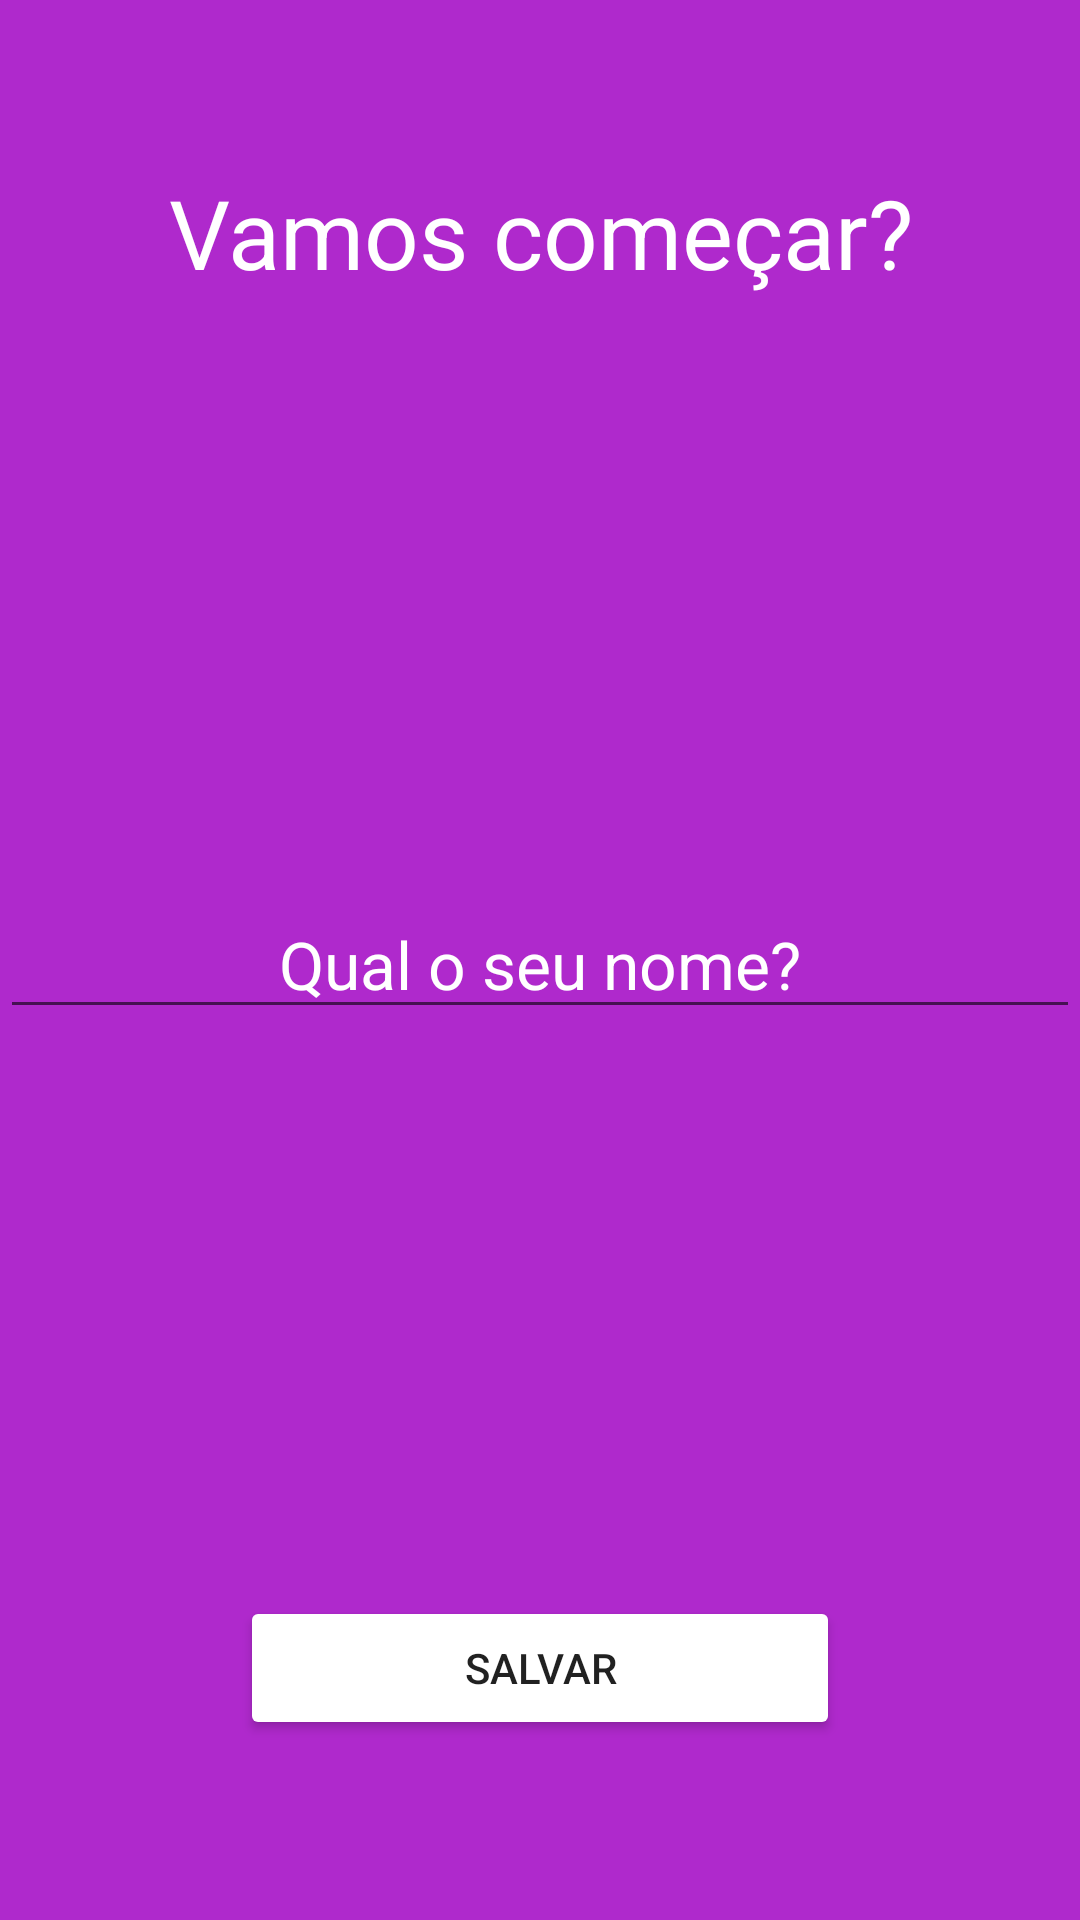

Produce the Android XML layout that renders to this screen, including the resource entries it uses.
<!-- AndroidManifest.xml: application theme Theme.AppMotivation -->
<!-- res/layout/activity_user.xml -->
<?xml version="1.0" encoding="utf-8"?>
<RelativeLayout xmlns:android="http://schemas.android.com/apk/res/android"
    xmlns:app="http://schemas.android.com/apk/res-auto"
    xmlns:tools="http://schemas.android.com/tools"
    android:layout_width="match_parent"
    android:layout_height="match_parent"
    tools:context=".ui.UserActivity"
    android:background="@color/purple_200">


    <TextView
        android:layout_width="match_parent"
        android:layout_height="wrap_content"
        android:text="@string/vamos_comecar"
        android:gravity="center"
        android:textSize="32sp"
        android:layout_marginTop="56dp"
        android:textColor="@color/white"/>

    <EditText
        android:id="@+id/text_user_name"
        android:layout_width="380dp"
        android:layout_height="wrap_content"
        android:hint="@string/qual_o_seu_nome"
        android:gravity="center"
        android:textColorHint="@color/white"
        android:textSize="22sp"
        android:layout_centerVertical="true"
        android:layout_centerHorizontal="true"/>


    <Button
        android:id="@+id/button_save"
        android:layout_width="200dp"
        android:layout_height="wrap_content"
        android:text="@string/salvar"
        android:backgroundTint="@color/purple_50"
        android:layout_alignParentBottom="true"
        android:layout_marginBottom="60dp"
        android:layout_centerHorizontal="true"/>


</RelativeLayout>
<!-- resources referenced by this layout -->
<resources>
  <color name="purple_200">#AF29CC</color>
  <color name="white">#FFFFFFFF</color>
  <string name="qual_o_seu_nome">Qual o seu nome?</string>
  <string name="salvar">Salvar</string>
  <string name="vamos_comecar">Vamos começar?</string>
  <style name="Theme.AppMotivation" parent="Theme.MaterialComponents.DayNight.DarkActionBar">
          
          <item name="colorPrimary">@color/purple_200</item>
          <item name="colorPrimaryVariant">@color/purple_200</item>
          <item name="colorOnPrimary">@color/white</item>
          
          <item name="colorSecondary">@color/teal_200</item>
          <item name="colorSecondaryVariant">@color/teal_700</item>
          <item name="colorOnSecondary">@color/black</item>
          
          <item name="android:statusBarColor">?attr/colorPrimaryVariant</item>
          
      </style>
  <color name="teal_200">#FF03DAC5</color>
  <color name="teal_700">#FF018786</color>
  <color name="black">#FF000000</color>
</resources>
